Run: headless pygame with SDL's dummy video driver; simulated clock (each Clock.tick advances the game by its frame time, no real sleeping); random seed 0; keys injected as events and as key.get_pressed() state; mouse plan: one left click at the window centre at the start of phase 2, then a move to the lower-right quarter at the start of phase 3.
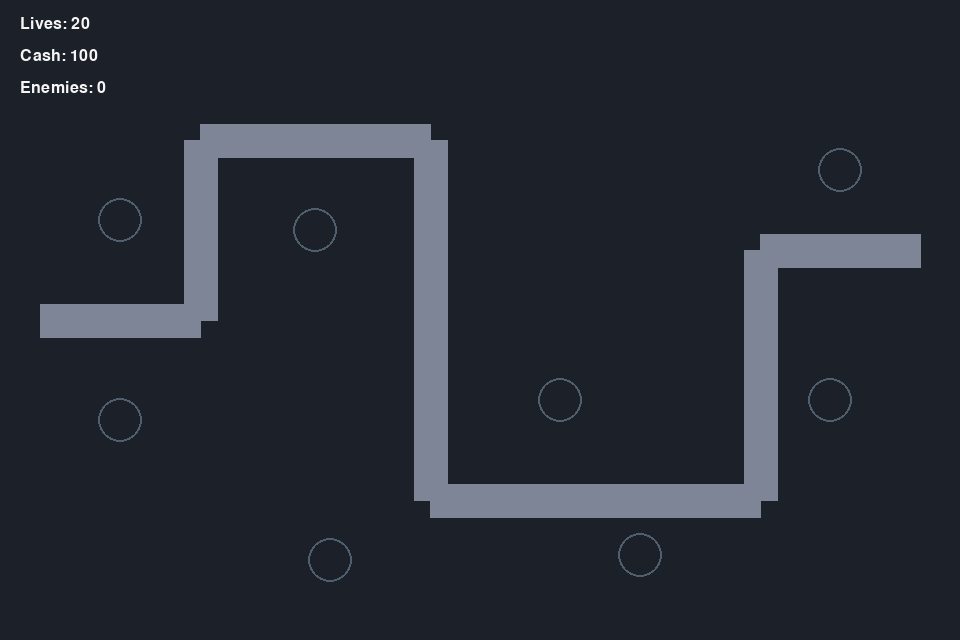
Frame 1 of 4 · flips 1–60 · no input
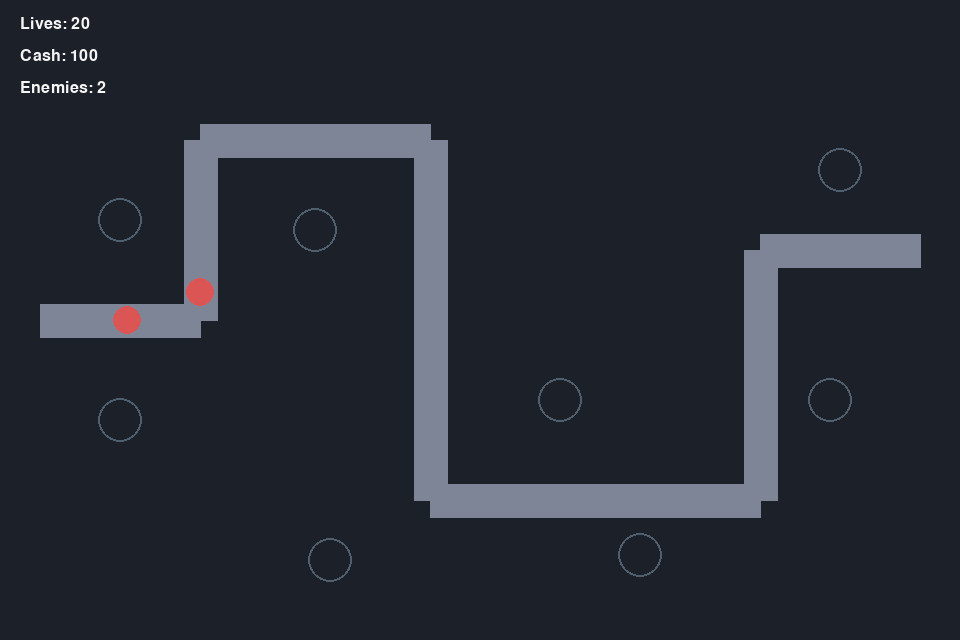
Frame 2 of 4 · flips 61–180 · clicked the window centre · tapped SPACE, RETURN · held RIGHT (→), D
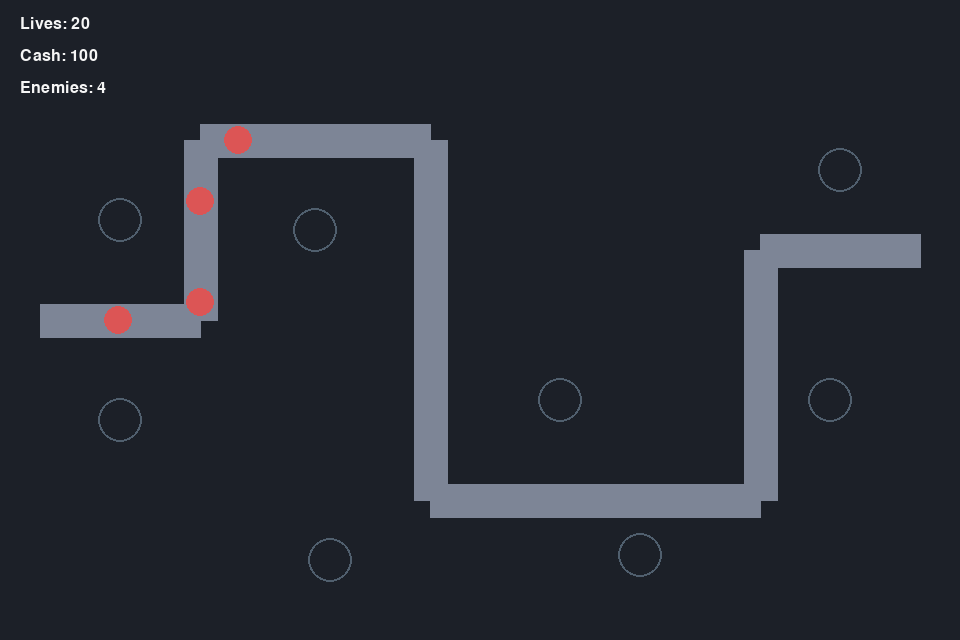
Frame 3 of 4 · flips 181–300 · moved the mouse to the lower-right quarter · held DOWN (↓), S
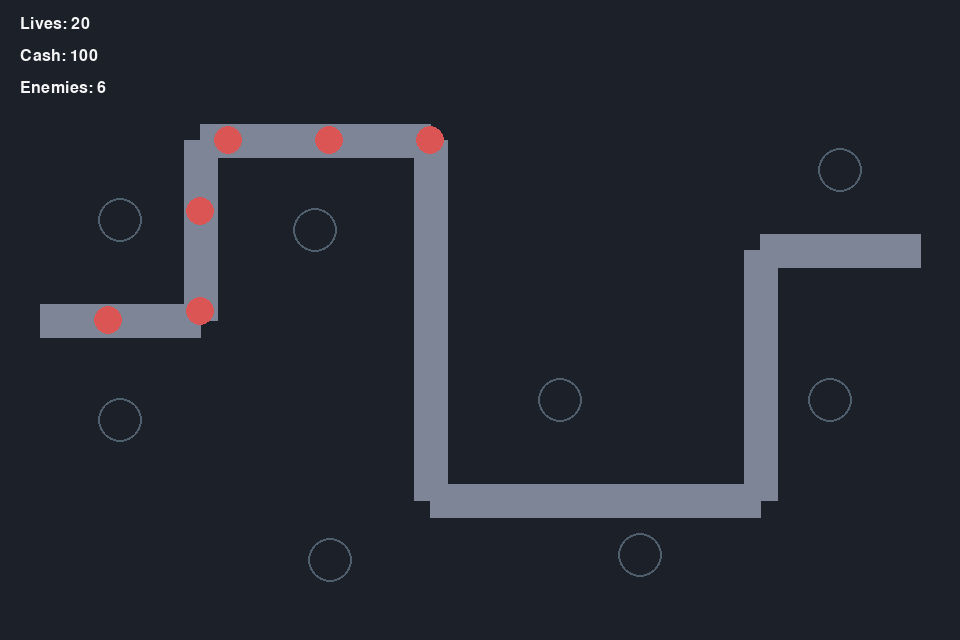
Frame 4 of 4 · flips 301–420 · held LEFT (←), A, UP (↑), W

The pygame program that drew these frames:

import math
import sys

import pygame


# Window and gameplay constants.
WIDTH, HEIGHT = 960, 640
FPS = 60
STARTING_LIVES = 20
STARTING_CASH = 100
ENEMY_RADIUS = 14
ENEMY_SPEED = 100.0  # pixels per second
SPAWN_INTERVAL = 1.0  # seconds
PROJECTILE_SPEED = 380.0
TOWER_RANGE = 150
TOWER_FIRE_RATE = 0.75
TOWER_COST = 50
ENEMY_REWARD = 20

# Colors (R, G, B).
BG_COLOR = (28, 32, 40)
PATH_COLOR = (125, 133, 150)
ENEMY_COLOR = (220, 85, 85)
TEXT_COLOR = (245, 245, 245)
TOWER_COLOR = (86, 181, 130)
SPOT_COLOR = (80, 95, 110)
PROJECTILE_COLOR = (255, 220, 120)


class Enemy:
	def __init__(self, path_points, speed=ENEMY_SPEED, hp=5):
		self.path_points = path_points
		self.x, self.y = path_points[0]
		self.speed = speed
		self.hp = hp
		self.target_index = 1
		self.alive = True
		self.reached_goal = False

	def update(self, dt):
		if self.reached_goal:
			return

		if self.target_index >= len(self.path_points):
			self.reached_goal = True
			return

		target_x, target_y = self.path_points[self.target_index]
		dx = target_x - self.x
		dy = target_y - self.y
		distance = math.hypot(dx, dy)

		if distance == 0:
			self.target_index += 1
			return

		step = self.speed * dt

		if step >= distance:
			self.x = target_x
			self.y = target_y
			self.target_index += 1
			if self.target_index >= len(self.path_points):
				self.reached_goal = True
		else:
			self.x += (dx / distance) * step
			self.y += (dy / distance) * step

	def draw(self, surface):
		pygame.draw.circle(surface, ENEMY_COLOR, (int(self.x), int(self.y)), ENEMY_RADIUS)


class Tower:
	def __init__(self, x, y):
		self.x = x
		self.y = y
		self.range = TOWER_RANGE
		self.fire_rate = TOWER_FIRE_RATE
		self.cooldown = 0.0

	def update(self, dt, enemies, projectiles):
		if self.cooldown > 0:
			self.cooldown -= dt

		if self.cooldown > 0:
			return

		target = self.find_target(enemies)
		if target is None:
			return

		projectiles.append(Projectile(self.x, self.y, target))
		self.cooldown = self.fire_rate

	def find_target(self, enemies):
		for enemy in enemies:
			if not enemy.alive or enemy.reached_goal:
				continue

			distance = math.hypot(enemy.x - self.x, enemy.y - self.y)
			if distance <= self.range:
				return enemy

		return None

	def draw(self, surface):
		pygame.draw.circle(surface, TOWER_COLOR, (self.x, self.y), 18)
		pygame.draw.circle(surface, TEXT_COLOR, (self.x, self.y), self.range, 1)


class Projectile:
	def __init__(self, x, y, target, speed=PROJECTILE_SPEED):
		self.x = x
		self.y = y
		self.target = target
		self.speed = speed
		self.active = True

	def update(self, dt):
		if not self.active:
			return

		if self.target is None or not self.target.alive or self.target.reached_goal:
			self.active = False
			return

		dx = self.target.x - self.x
		dy = self.target.y - self.y
		distance = math.hypot(dx, dy)

		if distance <= self.speed * dt:
			self.target.hp -= 1
			if self.target.hp <= 0:
				self.target.alive = False
			self.active = False
			return

		self.x += (dx / distance) * self.speed * dt
		self.y += (dy / distance) * self.speed * dt

	def draw(self, surface):
		pygame.draw.circle(surface, PROJECTILE_COLOR, (int(self.x), int(self.y)), 5)


def draw_path(surface, path_points):
	pygame.draw.lines(surface, PATH_COLOR, False, path_points, 34)


def draw_build_spots(surface, build_spots, occupied_spots):
	for spot in build_spots:
		color = TOWER_COLOR if spot in occupied_spots else SPOT_COLOR
		pygame.draw.circle(surface, color, spot, 22, 2)


def draw_ui(surface, font, lives, cash, enemies_on_screen):
	lives_text = font.render(f"Lives: {lives}", True, TEXT_COLOR)
	cash_text = font.render(f"Cash: {cash}", True, TEXT_COLOR)
	enemy_text = font.render(f"Enemies: {enemies_on_screen}", True, TEXT_COLOR)
	surface.blit(lives_text, (20, 16))
	surface.blit(cash_text, (20, 48))
	surface.blit(enemy_text, (20, 80))


def get_clicked_spot(mouse_pos, build_spots, occupied_spots):
	for spot in build_spots:
		if spot in occupied_spots:
			continue

		if math.hypot(mouse_pos[0] - spot[0], mouse_pos[1] - spot[1]) <= 22:
			return spot

	return None


def main():
	pygame.init()
	screen = pygame.display.set_mode((WIDTH, HEIGHT))
	pygame.display.set_caption("Tower Defense - Milestone 1")
	clock = pygame.time.Clock()
	font = pygame.font.SysFont("consolas", 24)

	# Fixed path enemies will follow from start to finish.
	path_points = [
		(40, 320),
		(200, 320),
		(200, 140),
		(430, 140),
		(430, 500),
		(760, 500),
		(760, 250),
		(920, 250),
	]
	build_spots = [
		(120, 220),
		(120, 420),
		(315, 230),
		(330, 560),
		(560, 400),
		(640, 555),
		(830, 400),
		(840, 170),
	]

	enemies = []
	towers = []
	projectiles = []
	occupied_spots = set()
	spawn_timer = 0.0
	lives = STARTING_LIVES
	cash = STARTING_CASH
	running = True

	while running:
		dt = clock.tick(FPS) / 1000.0

		for event in pygame.event.get():
			if event.type == pygame.QUIT:
				running = False
			elif event.type == pygame.MOUSEBUTTONDOWN and event.button == 1 and lives > 0:
				clicked_spot = get_clicked_spot(event.pos, build_spots, occupied_spots)
				if clicked_spot is not None and cash >= TOWER_COST:
					towers.append(Tower(*clicked_spot))
					occupied_spots.add(clicked_spot)
					cash -= TOWER_COST

		if lives > 0:
			spawn_timer += dt
			if spawn_timer >= SPAWN_INTERVAL:
				spawn_timer = 0.0
				enemies.append(Enemy(path_points))

			for enemy in enemies:
				enemy.update(dt)

			for tower in towers:
				tower.update(dt, enemies, projectiles)

			for projectile in projectiles:
				projectile.update(dt)

		leaked = [enemy for enemy in enemies if enemy.reached_goal]
		if leaked:
			lives -= len(leaked)

		defeated = [enemy for enemy in enemies if enemy.alive is False]
		if defeated:
			cash += len(defeated) * ENEMY_REWARD

		enemies = [enemy for enemy in enemies if enemy.alive and not enemy.reached_goal]
		projectiles = [projectile for projectile in projectiles if projectile.active]

		screen.fill(BG_COLOR)
		draw_path(screen, path_points)
		draw_build_spots(screen, build_spots, occupied_spots)

		for enemy in enemies:
			enemy.draw(screen)

		for tower in towers:
			tower.draw(screen)

		for projectile in projectiles:
			projectile.draw(screen)

		draw_ui(screen, font, lives, cash, len(enemies))

		if lives <= 0:
			game_over = font.render("Game Over - Close window to exit", True, TEXT_COLOR)
			screen.blit(game_over, (250, 16))

		pygame.display.flip()

	pygame.quit()
	sys.exit()


if __name__ == "__main__":
	main()
